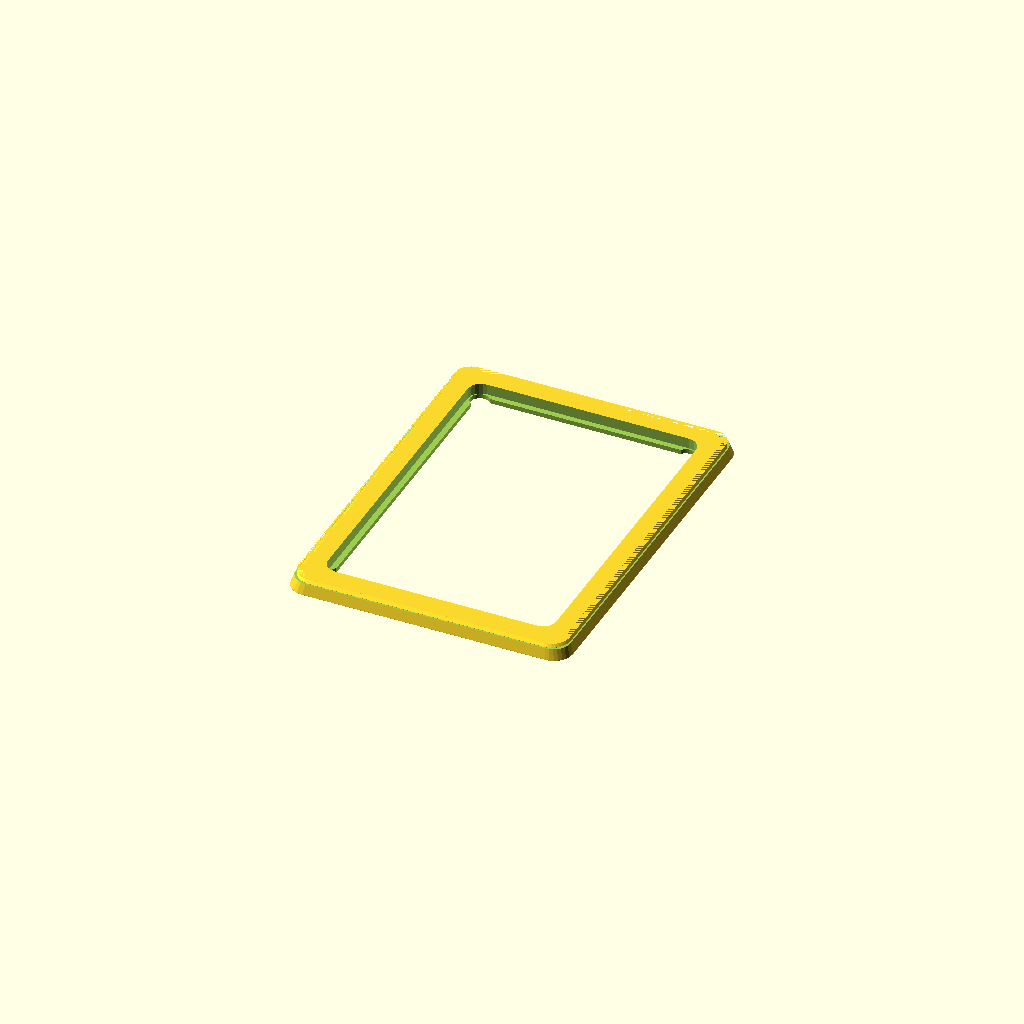
Cell 1 — every parameter at its default value.
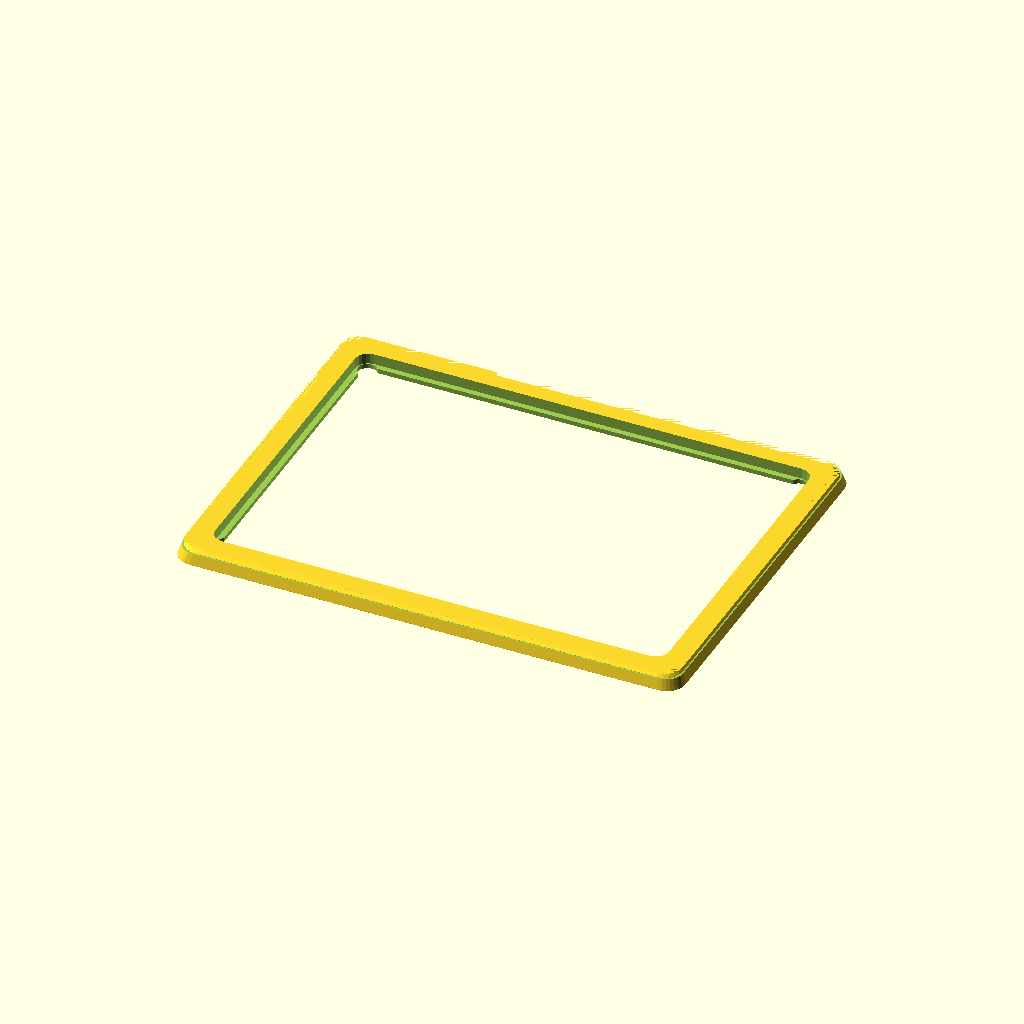
Cell 2: the same model with kindle_width = 240.
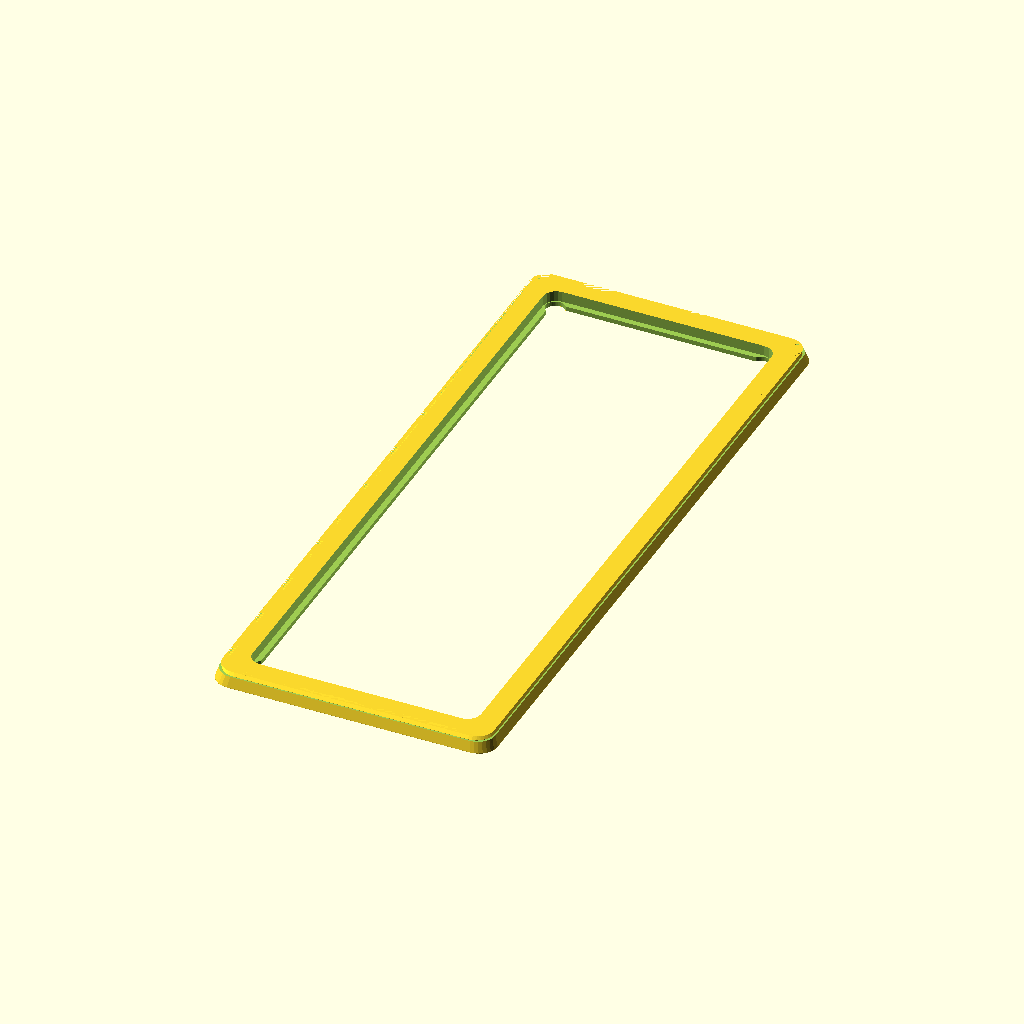
Cell 3 — kindle_height set to 344, the other parameters unchanged.
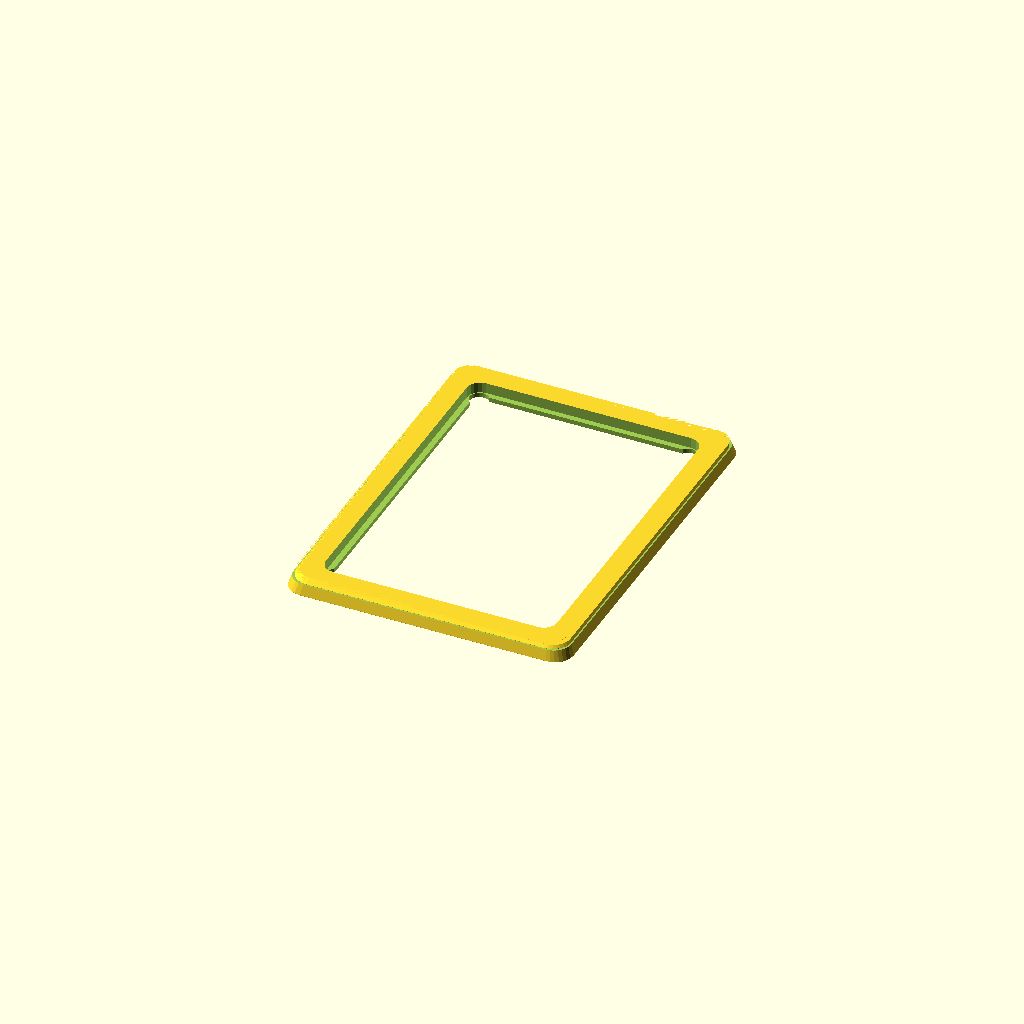
Cell 4: tolerance = 1.6 (everything else at default).
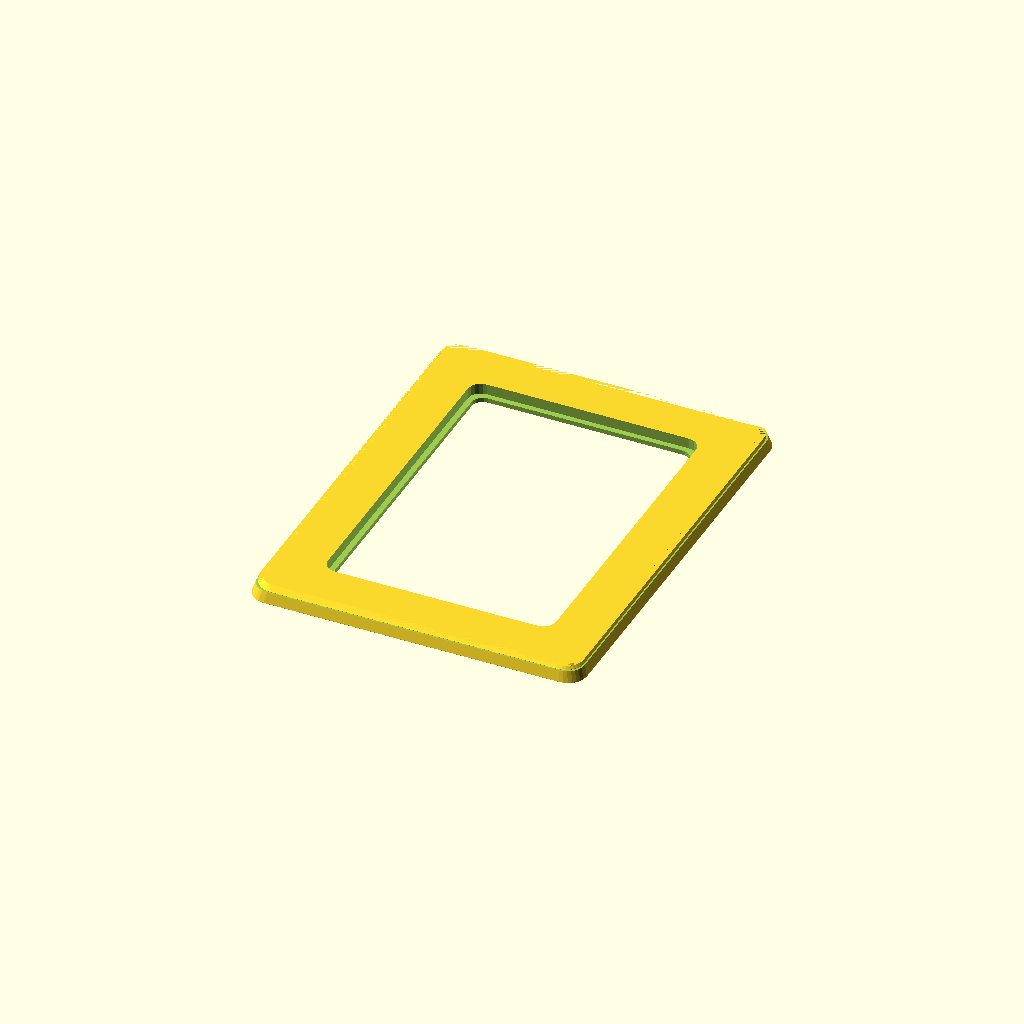
Cell 5: the same model with frame_border = 28.
All cells are drawn from one camera (rotation 55°, 0°, 25°, orthographic, colour scheme Cornfield), so only the parameter changes between them.
OpenSCAD source file hardware/kindle-frame-mount.scad:
// ============================================================
// Kindle Touch 4th Gen — Magnetic Picture Frame Mount
// ============================================================
// Warm, crafted-feeling wall mount. Magnets on the back attach
// to any metal surface. Holds Kindle in portrait OR landscape.
//
// Designed to embrace 3D printing — wider borders, soft edges,
// and a tapered profile that looks intentional with layer lines.
//
// Print settings:
//   - Layer height: 0.2mm
//   - Infill: 20-30%
//   - No supports needed
//   - Print face-down (back plate on bed)
//   - Wood PLA looks great, matte PLA also works well
// ============================================================

// --- PARAMETERS ---

// Kindle Touch 4th Gen
kindle_width  = 120;    // mm (short side)
kindle_height = 172;    // mm (long side)
kindle_depth  = 10.1;   // mm (thickness)

// Tolerance
tolerance = 0.8;        // mm per side

// Frame — wider border for a warm picture-frame feel
frame_border   = 14;    // mm visible frame around kindle
frame_depth    = 8;     // mm total thickness at the base
back_wall      = 2.4;   // mm back plate
lip_width      = 3;     // mm lip overhang to hold kindle

// Front taper — frame gets thinner toward the screen opening
// Creates a gentle bevel that catches light nicely
front_taper    = 2.5;   // mm thinner at the front than at the back edge

// Kindle pocket
pocket_w = kindle_width  + tolerance * 2;
pocket_h = kindle_height + tolerance * 2;

// Overall frame size
frame_w = pocket_w + frame_border * 2;
frame_h = pocket_h + frame_border * 2;

// Soft rounded corners
corner_radius = 10;     // mm — generous for warmth

// Magnets (10mm x 3mm neodymium discs)
magnet_diameter = 10.2;
magnet_depth    = 3.2;
magnet_inset    = 20;   // mm from corner

// Front chamfer on outer edge
chamfer_size = 2.5;     // mm — softens the front face edge

// --- MODULES ---

module rounded_rect(w, h, r) {
    offset(r = r)
        offset(r = -r)
            square([w, h], center = true);
}

module tapered_frame_body() {
    // The frame tapers from full depth at the outer edge
    // to (frame_depth - front_taper) at the pocket edge.
    // This creates a subtle slope on the front face.

    hull() {
        // Back face — full size
        linear_extrude(0.1)
            rounded_rect(frame_w, frame_h, corner_radius);

        // Front face — slightly smaller (creates the taper)
        translate([0, 0, frame_depth])
            linear_extrude(0.1)
                rounded_rect(frame_w - front_taper * 2, frame_h - front_taper * 2, corner_radius - 1);
    }
}

module front_chamfer() {
    // Chamfer the front outer edge for a softer feel
    translate([0, 0, frame_depth - chamfer_size])
        difference() {
            translate([0, 0, 0])
                linear_extrude(chamfer_size + 0.1)
                    rounded_rect(frame_w + 1, frame_h + 1, corner_radius);

            // The chamfer shape — angled cut
            hull() {
                linear_extrude(0.1)
                    rounded_rect(frame_w - front_taper * 2 + 0.2, frame_h - front_taper * 2 + 0.2, corner_radius);
                translate([0, 0, chamfer_size])
                    linear_extrude(0.1)
                        rounded_rect(frame_w - front_taper * 2 - chamfer_size * 2, frame_h - front_taper * 2 - chamfer_size * 2, max(1, corner_radius - chamfer_size));
            }
        }
}

module frame() {
    difference() {
        // Main body with taper
        tapered_frame_body();

        // Kindle pocket — carved from the front
        translate([0, 0, back_wall])
            linear_extrude(frame_depth)
                rounded_rect(pocket_w, pocket_h, max(2, corner_radius - 3));

        // Screen opening through the full frame (the lip is what remains)
        inner_w = pocket_w - lip_width * 2;
        inner_h = pocket_h - lip_width * 2;
        translate([0, 0, -0.1])
            linear_extrude(frame_depth + 1)
                rounded_rect(inner_w, inner_h, max(1, corner_radius - 4));

        // Magnet recesses in the back
        for (pos = magnet_positions()) {
            translate([pos[0], pos[1], -0.1])
                cylinder(d = magnet_diameter, h = magnet_depth + 0.1, $fn = 40);
        }

        // Chamfer the front outer edge
        front_chamfer();
    }
}

function magnet_positions() = [
    [ frame_w/2 - magnet_inset,  frame_h/2 - magnet_inset, 0],
    [-frame_w/2 + magnet_inset,  frame_h/2 - magnet_inset, 0],
    [ frame_w/2 - magnet_inset, -frame_h/2 + magnet_inset, 0],
    [-frame_w/2 + magnet_inset, -frame_h/2 + magnet_inset, 0],
];

// --- RENDER ---

frame();

// --- INFO ---
echo(str("Frame: ", frame_w, " x ", frame_h, " x ", frame_depth, " mm"));
echo(str("Pocket: ", pocket_w, " x ", pocket_h, " mm"));
echo(str("Border width: ", frame_border, " mm"));
echo(str("Magnets: 10x3mm neodymium disc x 4"));
echo(str("Corner radius: ", corner_radius, " mm"));
echo(str("Front taper: ", front_taper, " mm"));
Parameter table extracted from the source (name, type, default, range or options):
kindle_width: number, default 120
kindle_height: number, default 172
kindle_depth: number, default 10.1
tolerance: number, default 0.8
frame_border: number, default 14
frame_depth: number, default 8
back_wall: number, default 2.4
lip_width: number, default 3
front_taper: number, default 2.5
corner_radius: number, default 10
magnet_diameter: number, default 10.2
magnet_depth: number, default 3.2
magnet_inset: number, default 20
chamfer_size: number, default 2.5
